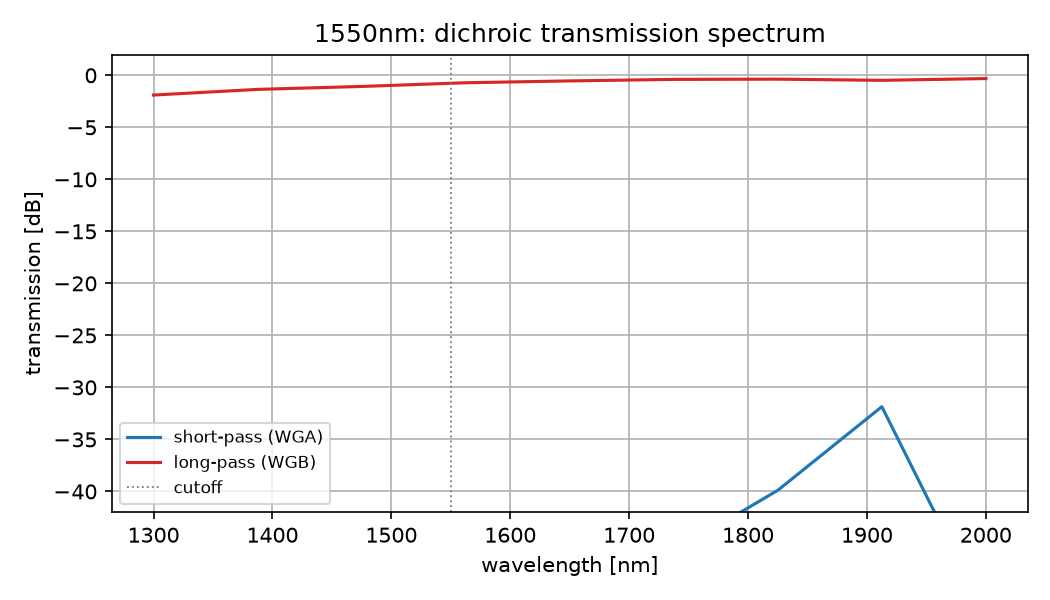

The file beside this chart, header and first rows:
wavelength_um, t_short, t_long
1.3, 3.4999703250320935e-15, 0.6459
1.387, 2.356621452376848e-12, 0.7322
1.475, 3.0117455398690396e-10, 0.7815
1.562, 1.1323888347759561e-07, 0.8481
1.65, 3.1039150833510344e-06, 0.8835
1.738, 2.634852139545349e-05, 0.9135
1.825, 0.0001026, 0.9184
1.913, 0.0006525, 0.8946
2.0, 6.5075908068761625e-06, 0.9305
